Labelled photos from "data", an image-classification folder in bhuvanesh2235/Intelligent-Logistics-E-Commerce-Hub. The possible labels are: damaged, non damaged.

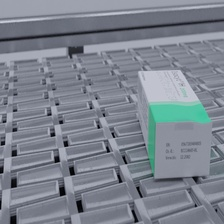
Label: non damaged

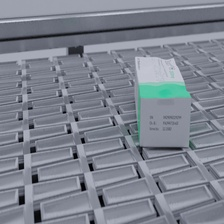
Label: damaged

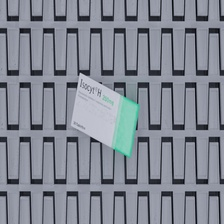
Label: non damaged

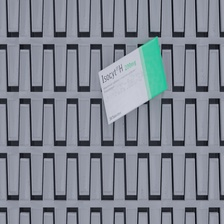
Label: non damaged

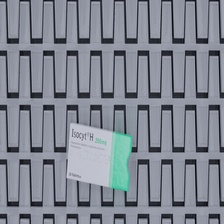
Label: damaged

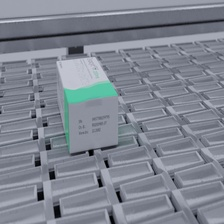
Label: damaged
